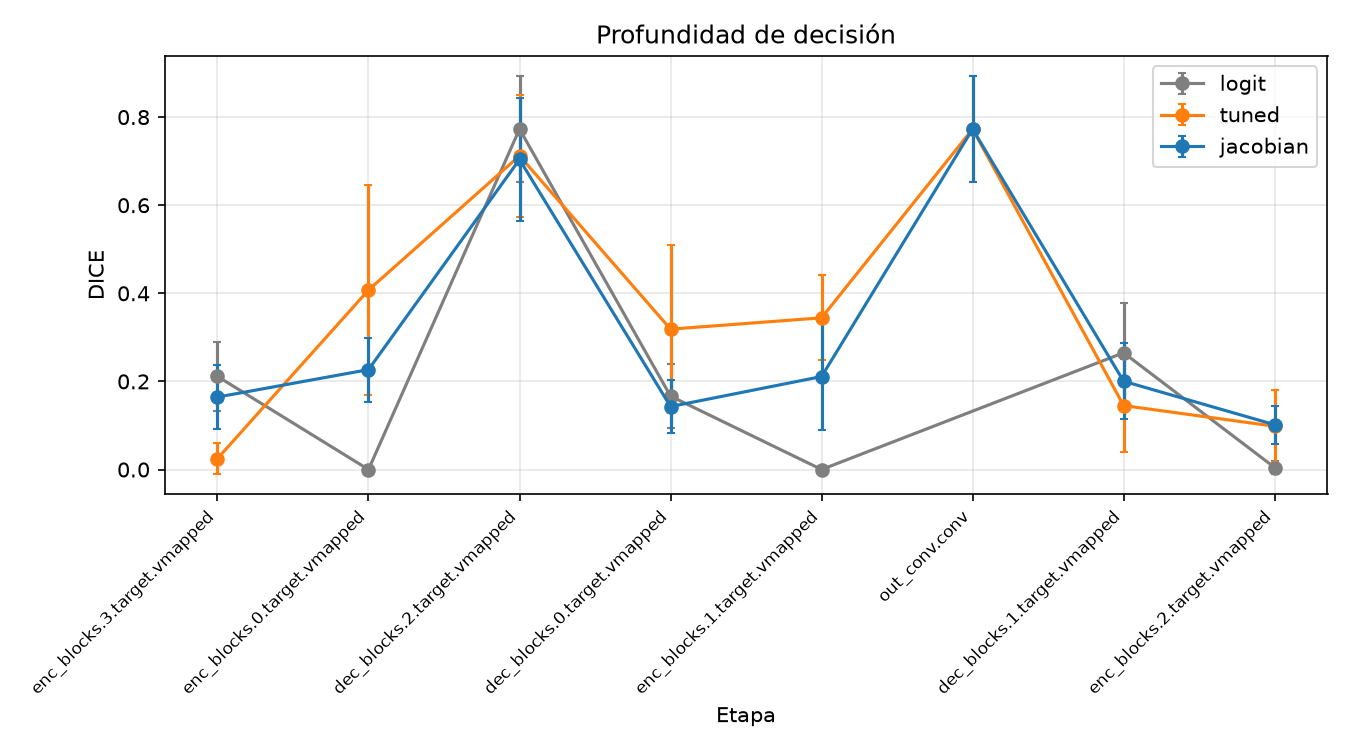

Data behind this chart, as committed beside it:
lens, stage, n_images, dice_mean, dice_std, iou_mean, iou_std
logit, enc_blocks.0.target.vmapped, 12, 0.0000, 0.0000, 0.0000, 0.0000
logit, enc_blocks.1.target.vmapped, 12, 0.0000, 0.0000, 0.0000, 0.0000
logit, enc_blocks.2.target.vmapped, 12, 0.0045, 0.0142, 0.0023, 0.0073
logit, enc_blocks.3.target.vmapped, 12, 0.2113, 0.0776, 0.1201, 0.0499
logit, dec_blocks.0.target.vmapped, 12, 0.1666, 0.0734, 0.0924, 0.0429
logit, dec_blocks.1.target.vmapped, 12, 0.2650, 0.1125, 0.1573, 0.0759
logit, dec_blocks.2.target.vmapped, 12, 0.7727, 0.1207, 0.6440, 0.1596
tuned, enc_blocks.0.target.vmapped, 12, 0.4074, 0.2389, 0.2817, 0.1891
tuned, enc_blocks.1.target.vmapped, 12, 0.3444, 0.0965, 0.2117, 0.0689
tuned, enc_blocks.2.target.vmapped, 12, 0.0983, 0.0814, 0.0536, 0.0481
tuned, enc_blocks.3.target.vmapped, 12, 0.0249, 0.0354, 0.0129, 0.0185
tuned, dec_blocks.0.target.vmapped, 12, 0.3186, 0.1911, 0.2036, 0.1357
tuned, dec_blocks.1.target.vmapped, 12, 0.1452, 0.1048, 0.0816, 0.0641
tuned, dec_blocks.2.target.vmapped, 12, 0.7122, 0.1385, 0.5693, 0.1670
tuned, out_conv.conv, 12, 0.7727, 0.1207, 0.6440, 0.1596
jacobian, enc_blocks.0.target.vmapped, 12, 0.2268, 0.0729, 0.1296, 0.0462
jacobian, enc_blocks.1.target.vmapped, 12, 0.2110, 0.1209, 0.1227, 0.0768
jacobian, enc_blocks.2.target.vmapped, 12, 0.1018, 0.0431, 0.0541, 0.0237
jacobian, enc_blocks.3.target.vmapped, 12, 0.1645, 0.0727, 0.0912, 0.0427
jacobian, dec_blocks.0.target.vmapped, 12, 0.1429, 0.0610, 0.0780, 0.0349
jacobian, dec_blocks.1.target.vmapped, 12, 0.2003, 0.0858, 0.1136, 0.0523
jacobian, dec_blocks.2.target.vmapped, 12, 0.7038, 0.1401, 0.5593, 0.1666
jacobian, out_conv.conv, 12, 0.7727, 0.1207, 0.6440, 0.1596
